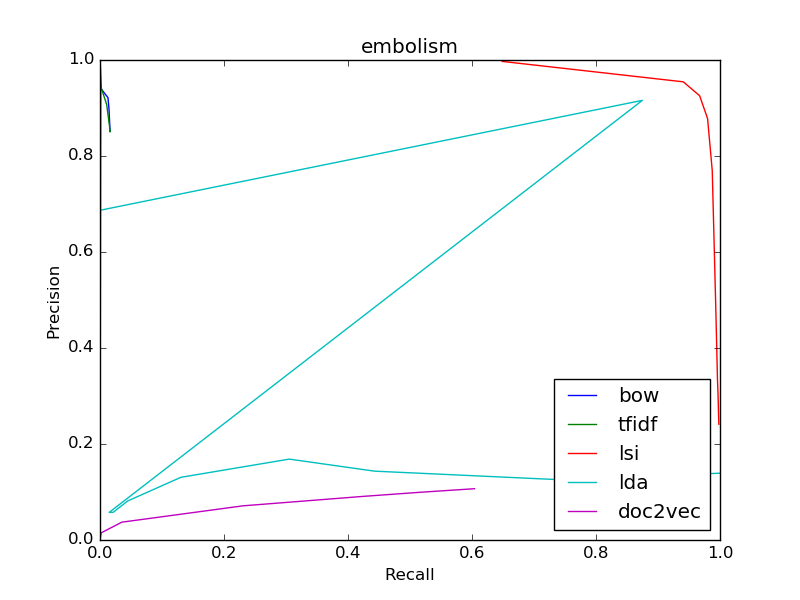

The table this chart was drawn from, first rows:
bow
0.8511, 0.0164
0.8511, 0.0164
0.8511, 0.0164
0.8571, 0.01599
0.8983, 0.01449
0.9216, 0.01285
0.9412, 0.001094
0, 0.0
0, 0.0
0, 0.0
0, 0.0
tfidf
0.8511, 0.0164
0.8511, 0.0164
0.8511, 0.0164
0.8511, 0.0164
0.8505, 0.01634
0.853, 0.01627
0.9075, 0.01073
0.9412, 0.002187
1.0, 0.0002734
1.0, 0.0001367
0, 0.0
lsi
0.2412, 0.9982
0.2412, 0.9982
0.2604, 0.9977
0.2817, 0.9973
0.3055, 0.9968
0.3319, 0.996
0.4855, 0.9932
0.7695, 0.9875
0.878, 0.98
0.9256, 0.9671
0.9545, 0.9409
lda
0.1391, 1.0
0.1391, 1.0
0.1391, 1.0
0.1261, 0.7332
0.1434, 0.4428
0.1685, 0.3053
0.1306, 0.1305
0.08126, 0.04456
0.05766, 0.02126
0.05753, 0.01483
0.9159, 0.8748
doc2vec
0.1068, 0.604
0.1068, 0.604
0.1032, 0.5607
0.09932, 0.5153
0.09508, 0.4697
0.09082, 0.424
0.0712, 0.2307
0.03712, 0.03513
0.01484, 0.001845
0.0, 0.0
0, 0.0
